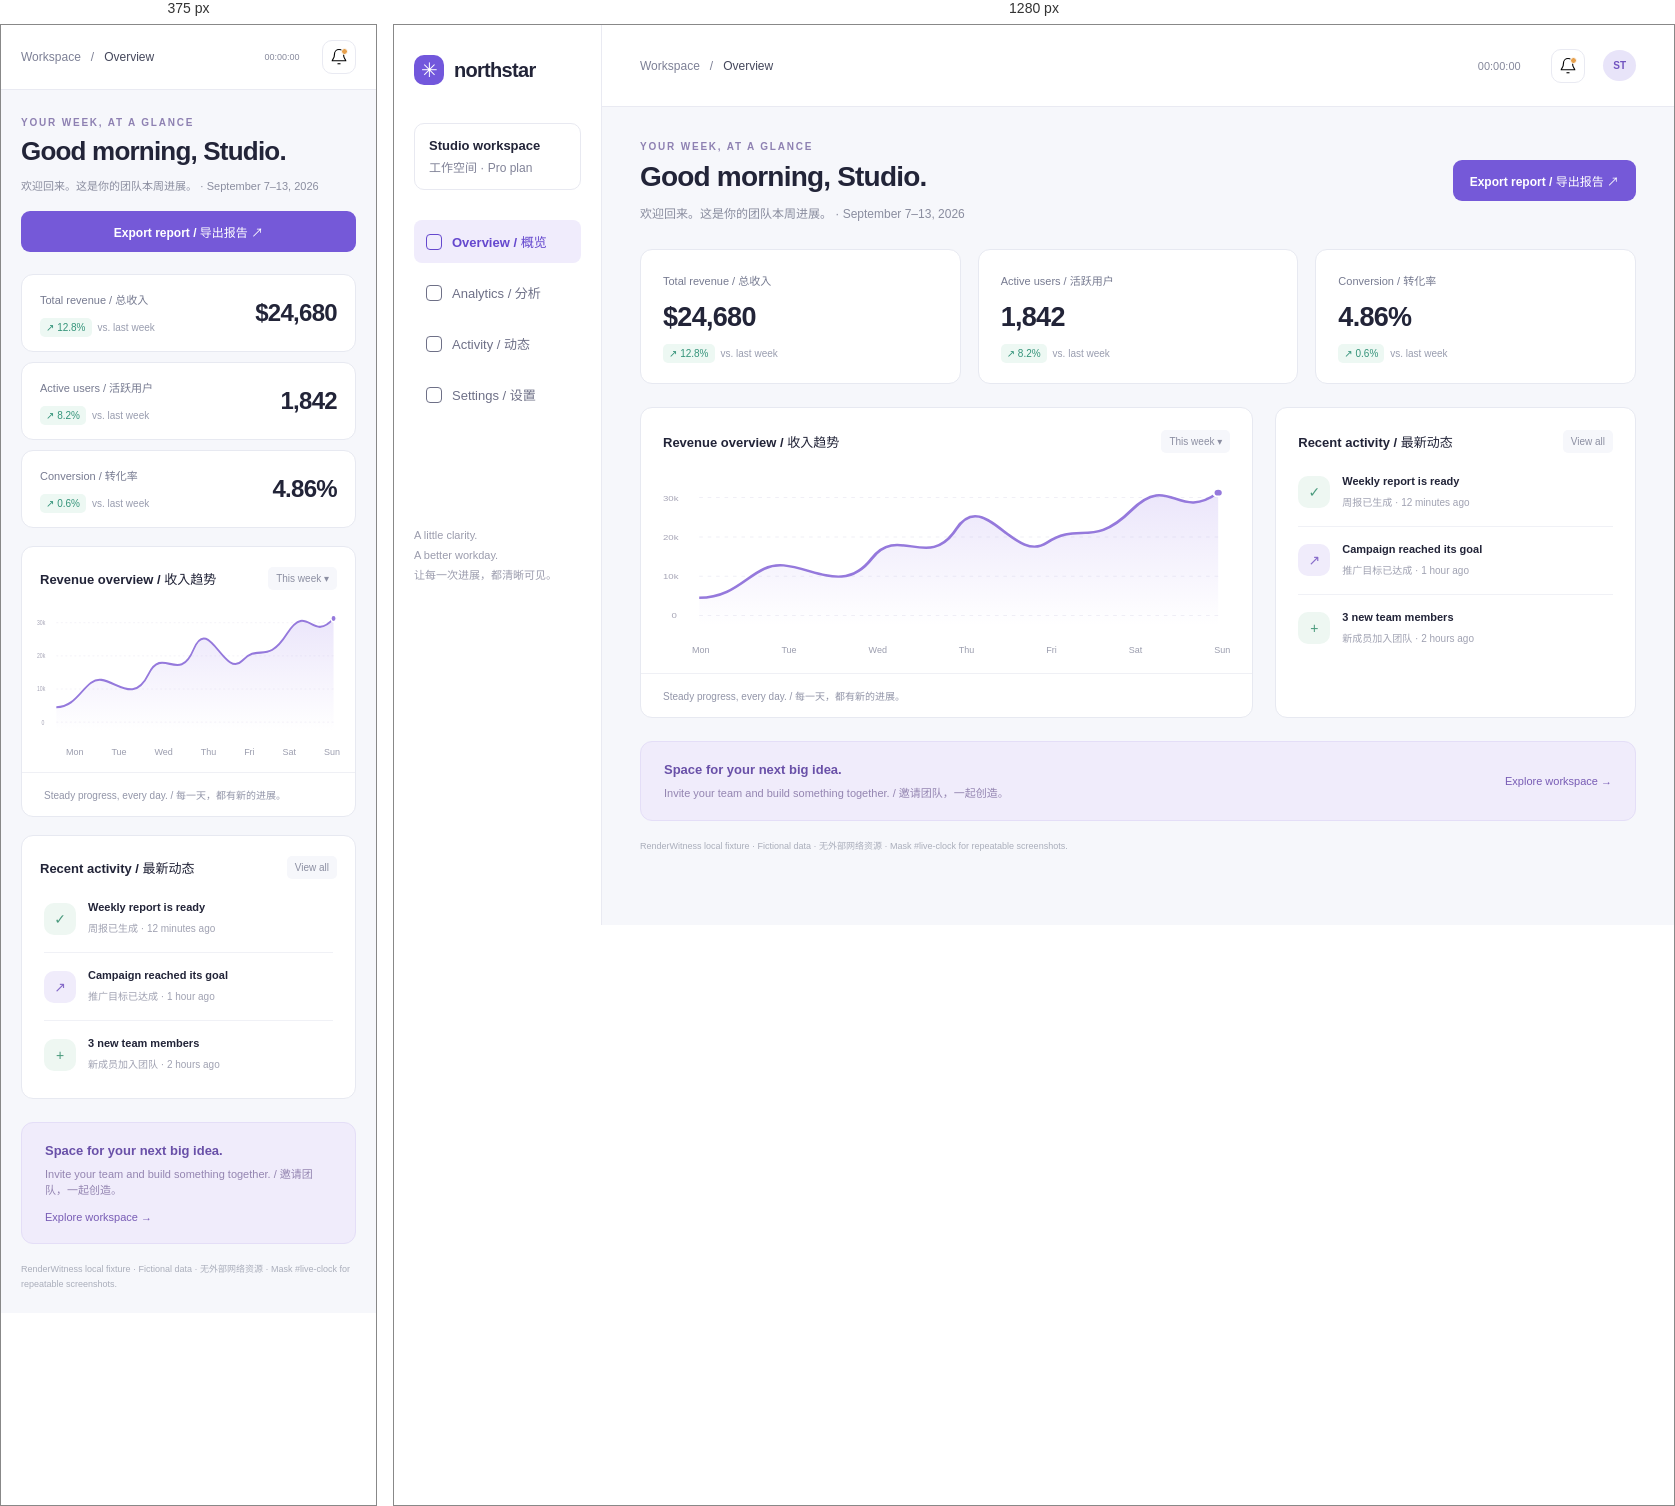
Rendered at 375 px and 1280 px, left to right.

<!-- file: baseline.html -->
<!doctype html>
<html lang="en">
<head>
  <meta charset="utf-8">
  <meta name="viewport" content="width=device-width, initial-scale=1">
  <meta name="color-scheme" content="light">
  <title>Northstar · Workspace overview</title>
  <link rel="stylesheet" href="dashboard.css">
</head>
<body>
  <div class="app">
    <aside class="sidebar" aria-label="Workspace navigation">
      <a class="brand" href="#overview"><span class="brand-mark">✳</span> northstar</a>
      <div class="workspace"><strong>Studio workspace</strong><span>工作空间 · Pro plan</span></div>
      <nav>
        <a class="active" href="#overview" aria-current="page"><span class="nav-dot"></span>Overview / 概览</a>
        <a href="#revenue"><span class="nav-dot"></span>Analytics / 分析</a>
        <a href="#activity"><span class="nav-dot"></span>Activity / 动态</a>
        <a href="#release"><span class="nav-dot"></span>Settings / 设置</a>
      </nav>
      <p class="sidebar-note">A little clarity.<br>A better workday.<br>让每一次进展，都清晰可见。</p>
    </aside>
    <div class="content">
      <header class="topbar">
        <div class="breadcrumb">Workspace &nbsp; / &nbsp; <b>Overview</b></div>
        <div class="tools">
          <time class="clock" id="live-clock" aria-label="Live UTC clock">00:00:00</time>
          <button class="notification" aria-label="Notifications / 通知">
            <svg viewBox="0 0 24 24" fill="none" stroke="currentColor" stroke-width="1.5" aria-hidden="true"><path d="M18 8a6 6 0 0 0-12 0c0 7-3 7-3 9h18c0-2-3-2-3-9Z"/><path d="M10 21h4"/></svg>
          </button>
          <span class="avatar" aria-label="Studio account">ST</span>
        </div>
      </header>
      <main id="overview">
        <section class="heading" aria-labelledby="page-title">
          <div>
            <p class="eyebrow">Your week, at a glance</p>
            <h1 id="page-title">Good morning, Studio.</h1>
            <p class="subtitle">欢迎回来。这是你的团队本周进展。 · September 7–13, 2026</p>
          </div>
          <button class="export" type="button">Export report / 导出报告 ↗</button>
        </section>
        <section class="metrics" aria-label="Key metrics / 关键指标">
          <article class="metric"><p class="metric-label">Total revenue / 总收入</p><p class="metric-value">$24,680</p><div class="metric-detail"><span class="trend">↗ 12.8%</span><span class="period">vs. last week</span></div></article>
          <article class="metric"><p class="metric-label">Active users / 活跃用户</p><p class="metric-value">1,842</p><div class="metric-detail"><span class="trend">↗ 8.2%</span><span class="period">vs. last week</span></div></article>
          <article class="metric"><p class="metric-label">Conversion / 转化率</p><p class="metric-value">4.86%</p><div class="metric-detail"><span class="trend">↗ 0.6%</span><span class="period">vs. last week</span></div></article>
        </section>
        <div class="panels">
          <section class="panel" id="revenue" aria-labelledby="revenue-title">
            <div class="panel-header"><h2 id="revenue-title">Revenue overview / 收入趋势</h2><span class="badge">This week ▾</span></div>
            <div class="chart">
              <svg viewBox="0 0 470 175" preserveAspectRatio="none" role="img" aria-label="Revenue increased throughout the week, with a small dip on Friday.">
                <defs><linearGradient id="fill" x1="0" y1="0" x2="0" y2="1"><stop offset="0%" stop-color="#b6a2ef" stop-opacity=".27"/><stop offset="100%" stop-color="#b6a2ef" stop-opacity="0"/></linearGradient></defs>
                <g stroke="#f0eff6" stroke-dasharray="3 4"><path d="M30 25H460M30 65H460M30 105H460M30 145H460"/></g>
                <g fill="#a6a5b6" font-size="8"><text x="0" y="28">30k</text><text x="0" y="68">20k</text><text x="0" y="108">10k</text><text x="7" y="148">0</text></g>
                <path d="M30 127C65 127 74 91 100 94S151 122 173 87S220 100 243 57S291 93 318 71S356 77 388 38S426 50 460 20V155H30Z" fill="url(#fill)"/>
                <path d="M30 127C65 127 74 91 100 94S151 122 173 87S220 100 243 57S291 93 318 71S356 77 388 38S426 50 460 20" fill="none" stroke="#9579dc" stroke-width="2.5"/>
                <circle cx="460" cy="20" r="4" fill="#9579dc" stroke="white" stroke-width="2"/>
              </svg>
              <div class="chart-labels"><span>Mon</span><span>Tue</span><span>Wed</span><span>Thu</span><span>Fri</span><span>Sat</span><span>Sun</span></div>
            </div>
            <p class="chart-caption">Steady progress, every day. / 每一天，都有新的进展。</p>
          </section>
          <section class="panel" id="activity" aria-labelledby="activity-title">
            <div class="panel-header"><h2 id="activity-title">Recent activity / 最新动态</h2><span class="badge">View all</span></div>
            <ul class="activity-list">
              <li><span class="event-mark green">✓</span><div class="event-text"><strong>Weekly report is ready</strong><span>周报已生成 · 12 minutes ago</span></div></li>
              <li><span class="event-mark">↗</span><div class="event-text"><strong>Campaign reached its goal</strong><span>推广目标已达成 · 1 hour ago</span></div></li>
              <li><span class="event-mark green">+</span><div class="event-text"><strong>3 new team members</strong><span>新成员加入团队 · 2 hours ago</span></div></li>
            </ul>
          </section>
        </div>
        <section class="release" id="release"><div><h2>Space for your next big idea.</h2><p>Invite your team and build something together. / 邀请团队，一起创造。</p></div><a href="#overview">Explore workspace →</a></section>
        <p class="fixture-note">RenderWitness local fixture · Fictional data · 无外部网络资源 · Mask #live-clock for repeatable screenshots.</p>
      </main>
    </div>
  </div>
  <script>
    const clock = document.getElementById('live-clock');
    function tick() { clock.textContent = new Date().toISOString().slice(11, 19); }
    tick();
    setInterval(tick, 1000);
  </script>
</body>
</html>


/* @media block from dashboard.css */
@media (max-width: 720px) {
  .app { grid-template-columns: minmax(0, 1fr); }
  .sidebar { display: none; }
  .topbar { height: 65px; padding: 0 20px; }
  .tools { gap: 10px; }
  .clock { font-size: 9px; width: 60px; }
  .avatar { display: none; }
  main { padding: 27px 20px 20px; }
  .heading { align-items: flex-start; flex-direction: column; gap: 18px; margin-bottom: 22px; }
  h1 { font-size: 26px; }
  .subtitle { font-size: 11px; }
  .export { width: 100%; text-align: center; }
  .metrics { grid-template-columns: minmax(0, 1fr); gap: 10px; margin-bottom: 18px; }
  .metric { padding: 16px 18px; display: grid; grid-template-columns: 1fr auto; align-items: center; }
  .metric-label { grid-column: 1; }
  .metric-value { grid-column: 2; grid-row: 1 / 3; margin: 0; font-size: 24px; }
  .metric-detail { margin-top: 10px; }
  .panels { grid-template-columns: minmax(0, 1fr); gap: 18px; }
  .panel-header { padding: 20px 18px 0; }
  .chart { padding: 12px 15px 15px; }
  .chart svg { height: 145px; }
  .release { align-items: flex-start; flex-direction: column; }
}

/* @media block from dashboard.css */
@media (max-width: 720px) {
  .candidate .metrics { grid-template-columns: repeat(3, 190px); }
  .candidate .metric { display: block; }
  .candidate .metric-value { margin: 16px 0 12px; }
}